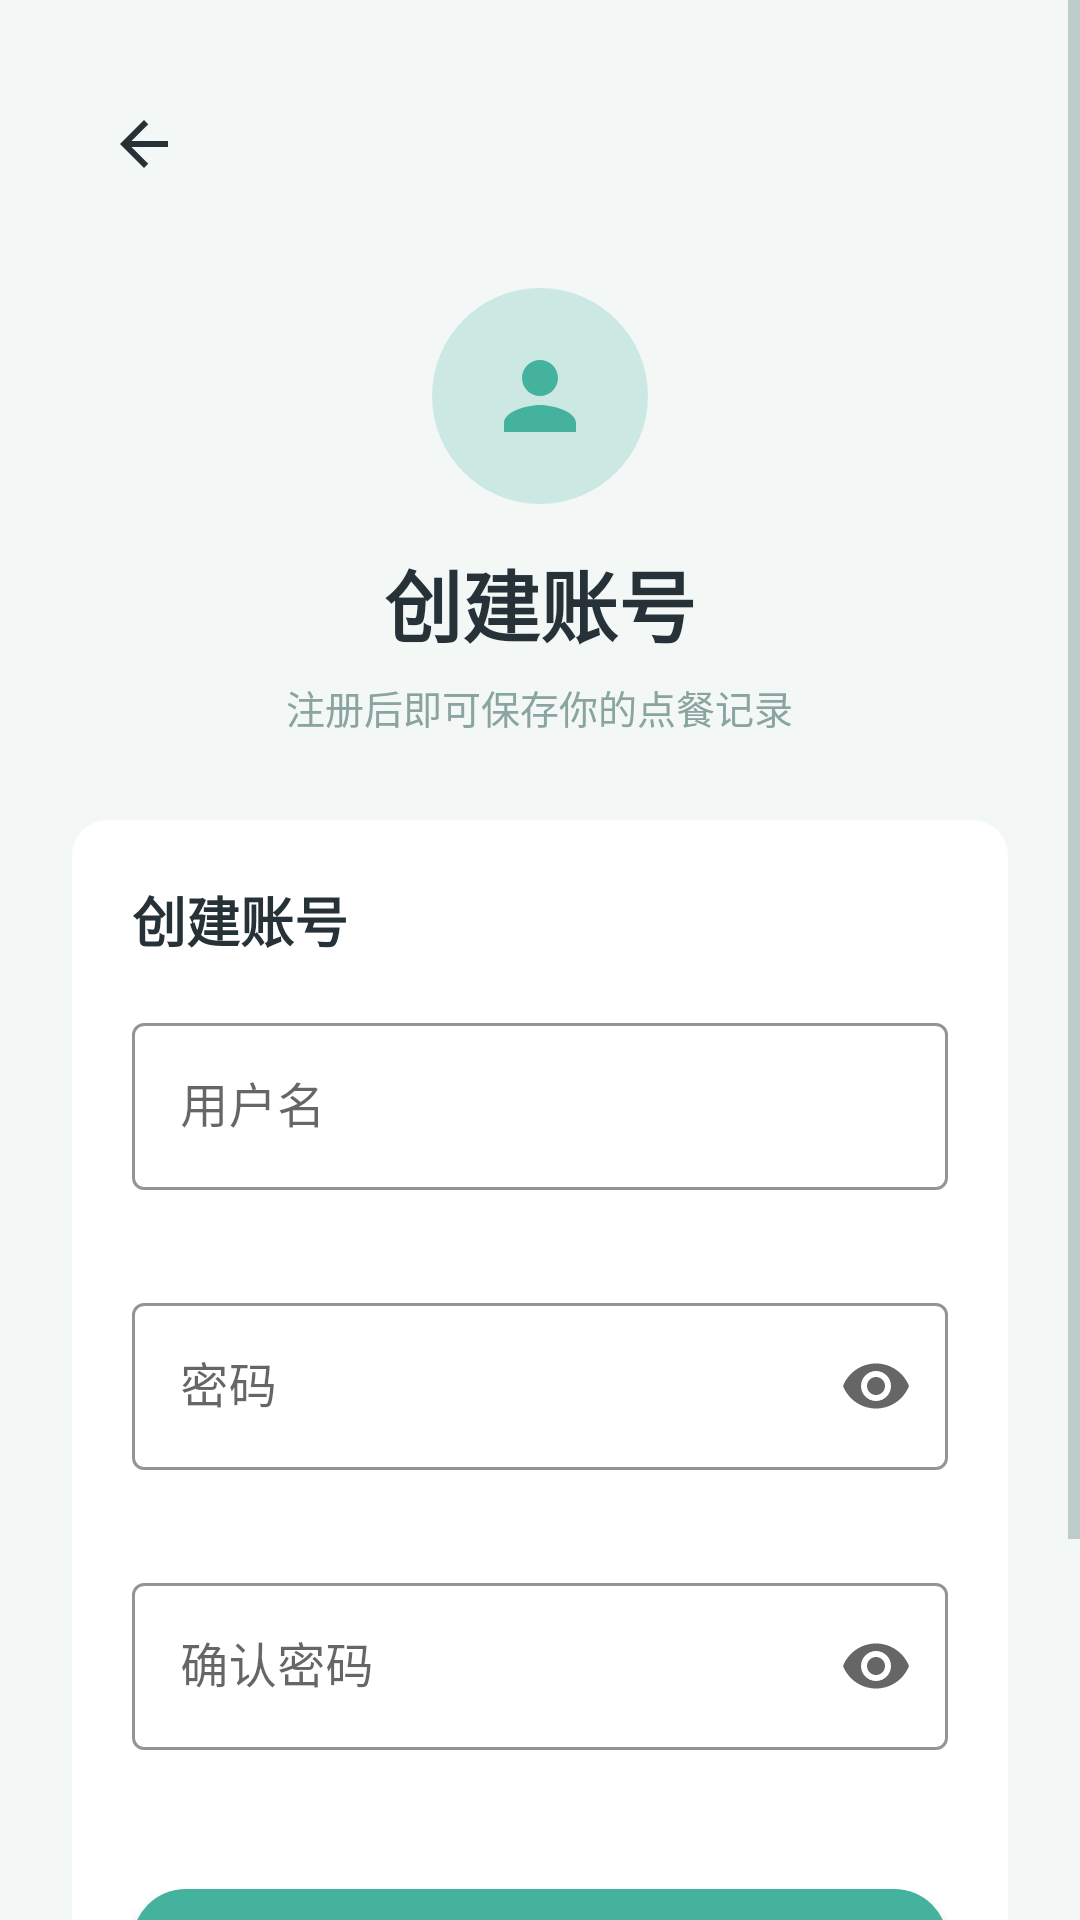

Here is an Android app screen rendered from its layout file. Give the layout XML and the strings, colors and styles it references.
<!-- AndroidManifest.xml: application theme Theme.CampusCanteen -->
<!-- res/layout/activity_register.xml -->
<?xml version="1.0" encoding="utf-8"?>
<ScrollView xmlns:android="http://schemas.android.com/apk/res/android"
    xmlns:app="http://schemas.android.com/apk/res-auto"
    android:layout_width="match_parent"
    android:layout_height="match_parent"
    android:background="?android:attr/colorBackground"
    android:fillViewport="true">

    <LinearLayout
        android:layout_width="match_parent"
        android:layout_height="wrap_content"
        android:orientation="vertical"
        android:padding="24dp">

        <ImageView
            android:id="@+id/btn_register_back"
            android:layout_width="48dp"
            android:layout_height="48dp"
            android:background="?android:attr/selectableItemBackgroundBorderless"
            android:contentDescription="@string/btn_back"
            android:padding="12dp"
            android:src="@drawable/ic_arrow_back"
            android:tint="?android:attr/textColorPrimary" />

        <LinearLayout
            android:layout_width="match_parent"
            android:layout_height="wrap_content"
            android:layout_marginTop="24dp"
            android:gravity="center_horizontal"
            android:orientation="vertical">

            <ImageView
                android:layout_width="72dp"
                android:layout_height="72dp"
                android:background="@drawable/bg_avatar"
                android:contentDescription="@string/mine_avatar_desc"
                android:padding="18dp"
                android:src="@drawable/ic_mine"
                android:tint="?attr/colorPrimary" />

            <TextView
                android:layout_width="wrap_content"
                android:layout_height="wrap_content"
                android:layout_marginTop="14dp"
                android:text="@string/auth_register_welcome"
                android:textColor="?android:attr/textColorPrimary"
                android:textSize="26sp"
                android:textStyle="bold" />

            <TextView
                android:layout_width="wrap_content"
                android:layout_height="wrap_content"
                android:layout_marginTop="6dp"
                android:text="@string/auth_register_subtitle"
                android:textColor="?android:attr/textColorSecondary"
                android:textSize="13sp" />
        </LinearLayout>

        <LinearLayout
            android:layout_width="match_parent"
            android:layout_height="wrap_content"
            android:layout_marginTop="28dp"
            android:background="@drawable/bg_card"
            android:orientation="vertical"
            android:padding="20dp">

            <TextView
                android:layout_width="wrap_content"
                android:layout_height="wrap_content"
                android:text="@string/auth_register_title"
                android:textColor="?android:attr/textColorPrimary"
                android:textSize="18sp"
                android:textStyle="bold" />

            <com.google.android.material.textfield.TextInputLayout
                android:id="@+id/til_register_username"
                style="@style/Widget.MaterialComponents.TextInputLayout.OutlinedBox"
                android:layout_width="match_parent"
                android:layout_height="wrap_content"
                android:layout_marginTop="16dp"
                android:hint="@string/auth_username"
                app:boxStrokeColor="?attr/colorPrimary"
                app:errorEnabled="true"
                app:hintTextColor="?attr/colorPrimary">

                <com.google.android.material.textfield.TextInputEditText
                    android:id="@+id/et_register_username"
                    android:layout_width="match_parent"
                    android:layout_height="wrap_content"
                    android:inputType="textVisiblePassword"
                    android:maxLines="1"
                    android:textColor="?android:attr/textColorPrimary" />
            </com.google.android.material.textfield.TextInputLayout>

            <com.google.android.material.textfield.TextInputLayout
                android:id="@+id/til_register_password"
                style="@style/Widget.MaterialComponents.TextInputLayout.OutlinedBox"
                android:layout_width="match_parent"
                android:layout_height="wrap_content"
                android:layout_marginTop="12dp"
                android:hint="@string/auth_password"
                app:boxStrokeColor="?attr/colorPrimary"
                app:endIconMode="password_toggle"
                app:errorEnabled="true"
                app:hintTextColor="?attr/colorPrimary">

                <com.google.android.material.textfield.TextInputEditText
                    android:id="@+id/et_register_password"
                    android:layout_width="match_parent"
                    android:layout_height="wrap_content"
                    android:inputType="textPassword"
                    android:maxLines="1"
                    android:textColor="?android:attr/textColorPrimary" />
            </com.google.android.material.textfield.TextInputLayout>

            <com.google.android.material.textfield.TextInputLayout
                android:id="@+id/til_register_confirm"
                style="@style/Widget.MaterialComponents.TextInputLayout.OutlinedBox"
                android:layout_width="match_parent"
                android:layout_height="wrap_content"
                android:layout_marginTop="12dp"
                android:hint="@string/auth_password_confirm"
                app:boxStrokeColor="?attr/colorPrimary"
                app:endIconMode="password_toggle"
                app:errorEnabled="true"
                app:hintTextColor="?attr/colorPrimary">

                <com.google.android.material.textfield.TextInputEditText
                    android:id="@+id/et_register_confirm"
                    android:layout_width="match_parent"
                    android:layout_height="wrap_content"
                    android:imeOptions="actionDone"
                    android:inputType="textPassword"
                    android:maxLines="1"
                    android:textColor="?android:attr/textColorPrimary" />
            </com.google.android.material.textfield.TextInputLayout>

            <com.google.android.material.button.MaterialButton
                android:id="@+id/btn_register"
                android:layout_width="match_parent"
                android:layout_height="48dp"
                android:layout_marginTop="20dp"
                android:text="@string/auth_register_btn"
                android:textColor="@color/white"
                android:textSize="16sp"
                app:backgroundTint="?attr/colorPrimary"
                app:cornerRadius="24dp" />

            <TextView
                android:id="@+id/tv_go_login"
                android:layout_width="wrap_content"
                android:layout_height="wrap_content"
                android:layout_gravity="center_horizontal"
                android:layout_marginTop="18dp"
                android:background="?attr/selectableItemBackgroundBorderless"
                android:padding="6dp"
                android:text="@string/auth_go_login"
                android:textColor="?attr/colorPrimary"
                android:textSize="14sp" />
        </LinearLayout>

        <TextView
            android:layout_width="match_parent"
            android:layout_height="wrap_content"
            android:layout_marginTop="16dp"
            android:gravity="center"
            android:text="@string/auth_password_tip"
            android:textColor="?android:attr/textColorSecondary"
            android:textSize="11sp" />
    </LinearLayout>
</ScrollView>
<!-- resources referenced by this layout -->
<resources>
  <color name="white">#FFFFFF</color>
  <!-- drawable bg_avatar (drawable) -->
  <?xml version="1.0" encoding="utf-8"?>
  <shape xmlns:android="http://schemas.android.com/apk/res/android"
      android:shape="oval">
      <solid android:color="?attr/colorPrimaryLight" />
  </shape>
  <!-- drawable bg_card (drawable) -->
  <?xml version="1.0" encoding="utf-8"?>
  <shape xmlns:android="http://schemas.android.com/apk/res/android"
      android:shape="rectangle">
      <solid android:color="?attr/colorSurface" />
      <corners android:radius="12dp" />
  </shape>
  <!-- drawable ic_arrow_back (drawable) -->
  <vector xmlns:android="http://schemas.android.com/apk/res/android"
      android:width="24dp"
      android:height="24dp"
      android:viewportWidth="24"
      android:viewportHeight="24">
      <path
          android:fillColor="#FF000000"
          android:pathData="M20,11H7.83l5.59,-5.59L12,4l-8,8 8,8 1.41,-1.41L7.83,13H20v-2z" />
  </vector>
  <!-- drawable ic_mine (drawable) -->
  <?xml version="1.0" encoding="utf-8"?>
  <vector xmlns:android="http://schemas.android.com/apk/res/android"
      android:width="24dp"
      android:height="24dp"
      android:viewportWidth="24"
      android:viewportHeight="24"
      android:tint="@color/nav_unselected">
      <path
          android:fillColor="#FF000000"
          android:pathData="M12,12c2.21,0 4,-1.79 4,-4s-1.79,-4 -4,-4 -4,1.79 -4,4 1.79,4 4,4zM12,14c-2.67,0 -8,1.34 -8,4v2h16v-2c0,-2.66 -5.33,-4 -8,-4z" />
  </vector>
  <string name="auth_go_login">已有账号？去登录</string>
  <string name="auth_password">密码</string>
  <string name="auth_password_confirm">确认密码</string>
  <string name="auth_password_tip">密码会以加盐哈希保存在服务器，仅用于课程演示</string>
  <string name="auth_register_btn">注册</string>
  <string name="auth_register_subtitle">注册后即可保存你的点餐记录</string>
  <string name="auth_register_title">创建账号</string>
  <string name="auth_register_welcome">创建账号</string>
  <string name="auth_username">用户名</string>
  <string name="btn_back">返回</string>
  <string name="mine_avatar_desc">头像</string>
  <style name="Theme.CampusCanteen" parent="Theme.MaterialComponents.DayNight.NoActionBar">
          
          <item name="colorPrimary">@color/primary</item>
          <item name="colorPrimaryVariant">@color/primary_dark</item>
          <item name="colorPrimaryLight">@color/primary_light</item>
          
          <item name="colorOnPrimary">@color/white</item>
          <item name="colorSecondary">@color/accent</item>
  
          
          <item name="android:colorBackground">@color/bg_page</item>
          <item name="android:textColorPrimary">@color/text_main</item>
          <item name="android:textColorSecondary">@color/text_gray</item>
          
          <item name="colorSurface">@color/surface</item>
  
          
          <item name="android:statusBarColor">@color/bg_page</item>
          <item name="android:windowLightStatusBar">true</item>
      </style>
  <color name="nav_unselected">#A9B8B5</color>
  <color name="primary">#45B29D</color>
  <color name="primary_dark">#37998A</color>
  <color name="primary_light">#CBE9E2</color>
  <color name="accent">#45B29D</color>
  <color name="bg_page">#F3F8F6</color>
  <color name="text_main">#263238</color>
  <color name="text_gray">#8AA4A0</color>
  <color name="surface">#FFFFFF</color>
</resources>
